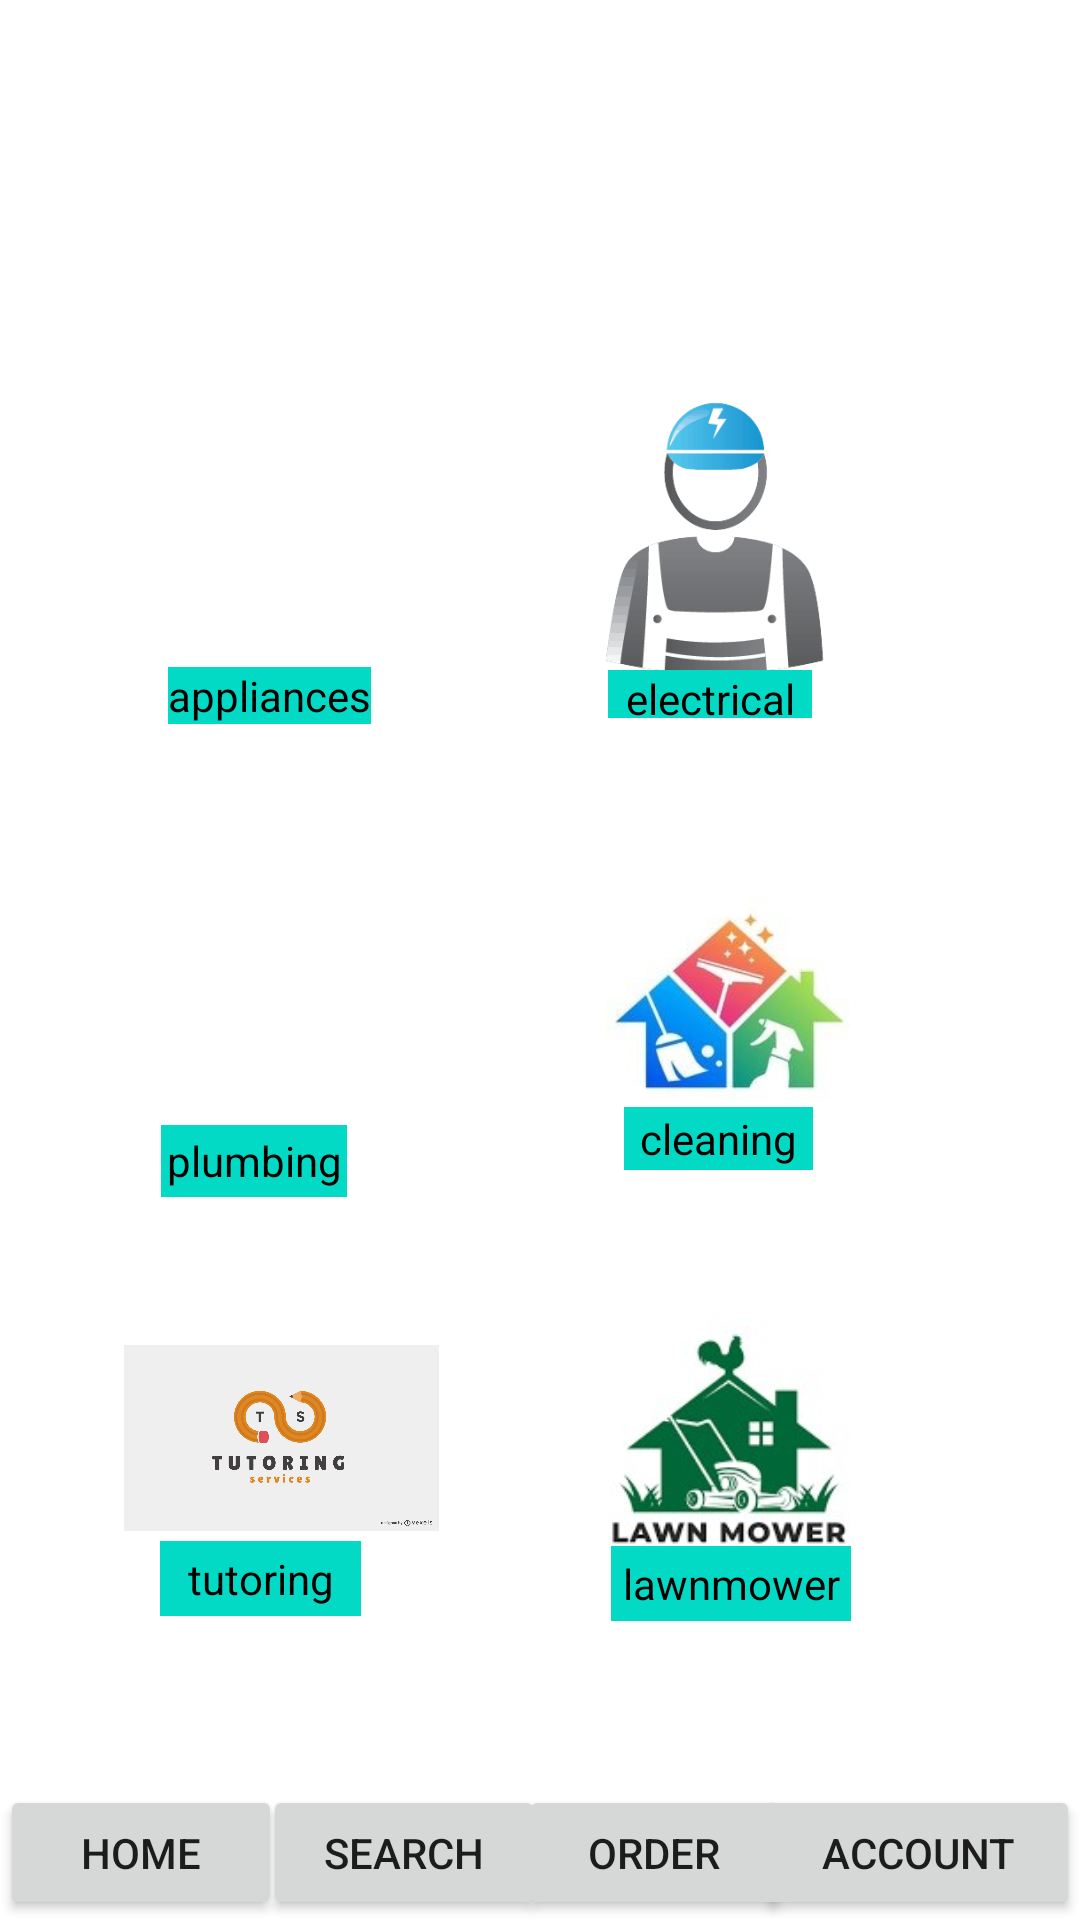

The Android layout XML behind this screen, and the referenced resources:
<!-- AndroidManifest.xml: application theme Theme.Homescreen -->
<!-- res/layout/activity_main.xml -->
<?xml version="1.0" encoding="utf-8"?>
<androidx.constraintlayout.widget.ConstraintLayout xmlns:android="http://schemas.android.com/apk/res/android"
    xmlns:app="http://schemas.android.com/apk/res-auto"
    xmlns:tools="http://schemas.android.com/tools"
    android:layout_width="match_parent"
    android:layout_height="match_parent"
    tools:context=".MainActivity">

    <ImageView
        android:layout_width="123dp"
        android:layout_height="158dp"
        android:layout_margin="10dp"
        android:contentDescription="@string/app_name"
        android:padding="8dp"
        android:src="@drawable/aapliance"
        app:layout_constraintBottom_toBottomOf="parent"
        app:layout_constraintEnd_toEndOf="parent"
        app:layout_constraintHorizontal_bias="0.128"
        app:layout_constraintStart_toStartOf="parent"
        app:layout_constraintTop_toTopOf="parent"
        app:layout_constraintVertical_bias="0.201" />

    <TextView
        android:id="@+id/textView"
        android:layout_width="wrap_content"
        android:layout_height="wrap_content"
        android:gravity="center"
        android:text="appliances"
        android:textColor="@color/black"
        android:background="@color/teal_200"
        app:layout_constraintBottom_toBottomOf="parent"
        app:layout_constraintHorizontal_bias="0.192"
        app:layout_constraintLeft_toLeftOf="parent"
        app:layout_constraintRight_toRightOf="parent"
        app:layout_constraintTop_toTopOf="parent"
        app:layout_constraintVertical_bias="0.358" />

    <ImageView
        android:layout_width="118dp"
        android:layout_height="175dp"
        android:layout_margin="10dp"
        android:contentDescription="@string/app_name"
        android:padding="8dp"
        android:src="@drawable/electrical"
        app:layout_constraintBottom_toBottomOf="parent"
        app:layout_constraintEnd_toEndOf="parent"
        app:layout_constraintHorizontal_bias="0.762"
        app:layout_constraintStart_toStartOf="parent"
        app:layout_constraintTop_toTopOf="parent"
        app:layout_constraintVertical_bias="0.184" />

    <TextView
        android:id="@+id/textView"
        android:layout_width="68dp"
        android:layout_height="16dp"
        android:gravity="center"
        android:text="electrical"
        android:textColor="@color/black"
        android:background="@color/teal_200"
        app:layout_constraintBottom_toBottomOf="parent"
        app:layout_constraintHorizontal_bias="0.694"
        app:layout_constraintLeft_toLeftOf="parent"
        app:layout_constraintRight_toRightOf="parent"
        app:layout_constraintTop_toTopOf="parent"
        app:layout_constraintVertical_bias="0.358" />

    <ImageView
        android:layout_width="123dp"
        android:layout_height="146dp"
        android:layout_margin="10dp"
        android:contentDescription="@string/app_name"
        android:padding="8dp"
        android:src="@drawable/plumbing"
        app:layout_constraintBottom_toBottomOf="parent"
        app:layout_constraintEnd_toEndOf="parent"
        app:layout_constraintHorizontal_bias="0.113"
        app:layout_constraintStart_toStartOf="parent"
        app:layout_constraintTop_toTopOf="parent"
        app:layout_constraintVertical_bias="0.528" />

    <TextView
        android:id="@+id/textView"
        android:layout_width="62dp"
        android:layout_height="24dp"
        android:gravity="center"
        android:text="plumbing"
        android:textColor="@color/black"
        android:background="@color/teal_200"
        app:layout_constraintBottom_toBottomOf="parent"
        app:layout_constraintHorizontal_bias="0.18"
        app:layout_constraintLeft_toLeftOf="parent"
        app:layout_constraintRight_toRightOf="parent"
        app:layout_constraintTop_toTopOf="parent"
        app:layout_constraintVertical_bias="0.609" />

    <ImageView
        android:layout_width="127dp"
        android:layout_height="126dp"
        android:layout_margin="10dp"
        android:contentDescription="@string/app_name"
        android:padding="8dp"
        android:src="@drawable/cleaning"
        app:layout_constraintBottom_toBottomOf="parent"
        app:layout_constraintEnd_toEndOf="parent"
        app:layout_constraintHorizontal_bias="0.792"
        app:layout_constraintStart_toStartOf="parent"
        app:layout_constraintTop_toTopOf="parent"
        app:layout_constraintVertical_bias="0.528" />

    <TextView
        android:id="@+id/textView"
        android:layout_width="63dp"
        android:layout_height="21dp"
        android:gravity="center"
        android:text="cleaning"
        android:textColor="@color/black"
        android:background="@color/teal_200"
        app:layout_constraintBottom_toBottomOf="parent"
        app:layout_constraintHorizontal_bias="0.7"
        app:layout_constraintLeft_toLeftOf="parent"
        app:layout_constraintRight_toRightOf="parent"
        app:layout_constraintTop_toTopOf="parent"
        app:layout_constraintVertical_bias="0.596" />

    <ImageView
        android:layout_width="121dp"
        android:layout_height="124dp"
        android:layout_margin="10dp"
        android:contentDescription="@string/app_name"
        android:padding="8dp"
        android:src="@drawable/tutoring"
        app:layout_constraintBottom_toBottomOf="parent"
        app:layout_constraintEnd_toEndOf="parent"
        app:layout_constraintHorizontal_bias="0.106"
        app:layout_constraintStart_toStartOf="parent"
        app:layout_constraintTop_toTopOf="parent"
        app:layout_constraintVertical_bias="0.821" />

    <TextView
        android:id="@+id/textView"
        android:layout_width="67dp"
        android:layout_height="25dp"
        android:gravity="center"
        android:text="tutoring"
        android:textColor="@color/black"
        android:background="@color/teal_200"
        app:layout_constraintBottom_toBottomOf="parent"
        app:layout_constraintHorizontal_bias="0.182"
        app:layout_constraintLeft_toLeftOf="parent"
        app:layout_constraintRight_toRightOf="parent"
        app:layout_constraintTop_toTopOf="parent"
        app:layout_constraintVertical_bias="0.835" />


    <ImageView
        android:layout_width="145dp"
        android:layout_height="134dp"
        android:layout_margin="10dp"
        android:contentDescription="@string/app_name"
        android:padding="8dp"
        android:src="@drawable/lawnmower"
        app:layout_constraintBottom_toBottomOf="parent"
        app:layout_constraintEnd_toEndOf="parent"
        app:layout_constraintHorizontal_bias="0.819"
        app:layout_constraintStart_toStartOf="parent"
        app:layout_constraintTop_toTopOf="parent"
        app:layout_constraintVertical_bias="0.824" />

    <TextView
        android:id="@+id/textView"
        android:layout_width="80dp"
        android:layout_height="25dp"
        android:gravity="center"
        android:text="lawnmower"
        android:textColor="@color/black"
        android:background="@color/teal_200"
        app:layout_constraintBottom_toBottomOf="parent"
        app:layout_constraintHorizontal_bias="0.727"
        app:layout_constraintLeft_toLeftOf="parent"
        app:layout_constraintRight_toRightOf="parent"
        app:layout_constraintTop_toTopOf="parent"
        app:layout_constraintVertical_bias="0.838" />

    <Button
        android:id="@+id/button"
        android:layout_width="94dp"
        android:layout_height="45dp"
        android:text="Home"
        app:layout_constraintBottom_toBottomOf="parent"
        app:layout_constraintEnd_toEndOf="parent"
        app:layout_constraintHorizontal_bias="0.0"
        app:layout_constraintStart_toStartOf="parent"
        app:layout_constraintTop_toTopOf="parent"
        app:layout_constraintVertical_bias="1.0" />

    <Button
        android:id="@+id/button3"
        android:layout_width="94dp"
        android:layout_height="45dp"
        android:text="Search"
        app:layout_constraintBottom_toBottomOf="parent"
        app:layout_constraintEnd_toEndOf="parent"
        app:layout_constraintHorizontal_bias="0.33"
        app:layout_constraintStart_toStartOf="@+id/button"
        app:layout_constraintTop_toTopOf="parent"
        app:layout_constraintVertical_bias="1.0" />

    <Button
        android:id="@+id/button4"
        android:layout_width="90dp"
        android:layout_height="45dp"
        android:text="Order"
        app:layout_constraintBottom_toBottomOf="parent"
        app:layout_constraintEnd_toEndOf="parent"
        app:layout_constraintHorizontal_bias="0.641"
        app:layout_constraintStart_toStartOf="@+id/button"
        app:layout_constraintTop_toTopOf="parent"
        app:layout_constraintVertical_bias="1.0" />

    <Button
        android:id="@+id/button5"
        android:layout_width="108dp"
        android:layout_height="45dp"
        android:text="Account"
        app:layout_constraintBottom_toBottomOf="parent"
        app:layout_constraintEnd_toEndOf="parent"
        app:layout_constraintHorizontal_bias="1.0"
        app:layout_constraintStart_toStartOf="parent"
        app:layout_constraintTop_toTopOf="parent"
        app:layout_constraintVertical_bias="1.0" />

</androidx.constraintlayout.widget.ConstraintLayout>
<!-- resources referenced by this layout -->
<resources>
  <!-- drawable cleaning: jpg bitmap (drawable, 32487 bytes) -->
  <!-- drawable electrical: png bitmap (drawable, 5534 bytes) -->
  <!-- drawable lawnmower: jpg bitmap (drawable, 32249 bytes) -->
  <!-- drawable tutoring: jpg bitmap (drawable, 40023 bytes) -->
  <string name="app_name">Homescreen</string>
  <style name="Theme.Homescreen" parent="Theme.MaterialComponents.DayNight.DarkActionBar">
          
          <item name="colorPrimary">@color/purple_500</item>
          <item name="colorPrimaryVariant">@color/purple_700</item>
          <item name="colorOnPrimary">@color/white</item>
          
          <item name="colorSecondary">@color/teal_200</item>
          <item name="colorSecondaryVariant">@color/teal_700</item>
          <item name="colorOnSecondary">@color/black</item>
          
          <item name="android:statusBarColor" tools:targetApi="l">?attr/colorPrimaryVariant</item>
          
      </style>
  <!-- not gathered from this repository: default colours our renderer supplied (Android Studio template values) -->
  <color name="purple_500">#FF6200EE</color>
  <color name="purple_700">#FF3700B3</color>
  <color name="teal_200">#FF03DAC5</color>
  <color name="teal_700">#FF018786</color>
  <color name="black">#FF000000</color>
  <color name="white">#FFFFFFFF</color>
</resources>
